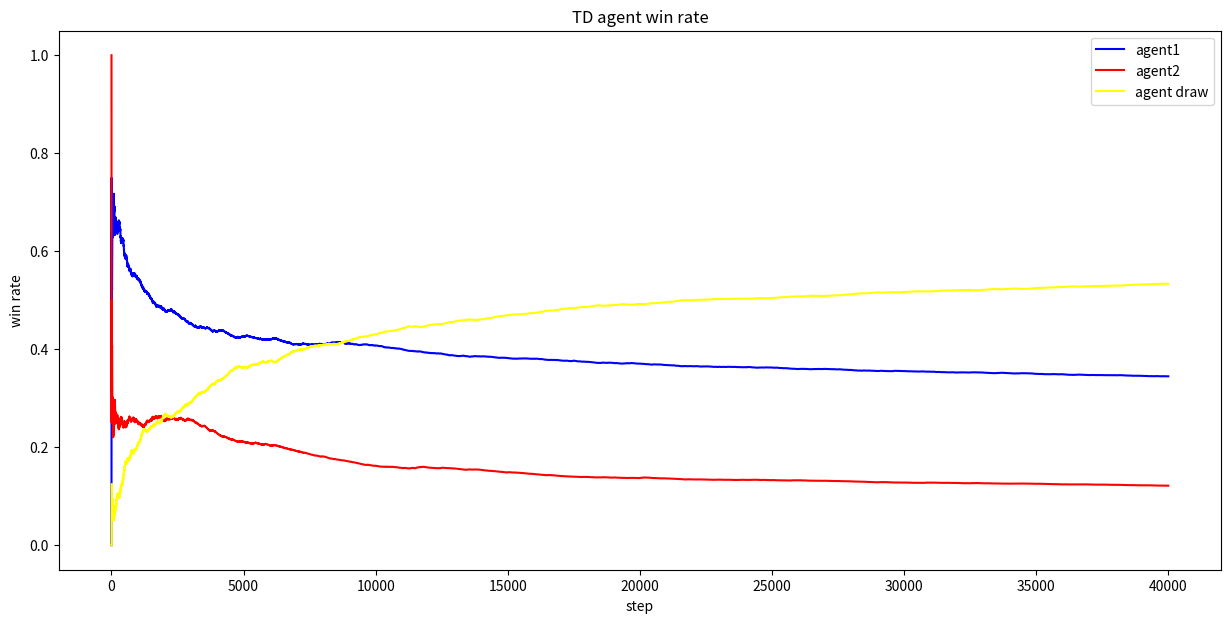

Source code (Python): (Note: this script raises an exception after producing the figure.)
import numpy as np
import matplotlib.pyplot as plt


# 时序分差（TD）,是一种广义的强化学习方法。通过估计状态值（state values）来学习，即 V 值,可以用于策略评估和策略改进
class Agent:
    def __init__(self, OOXX_index, Epsilon=0.1, LearningRate=0.1):
        self.value = np.zeros((3, 3, 3, 3, 3, 3, 3, 3, 3))
        self.currentState = np.zeros(9)
        self.previousState = np.zeros(9)
        self.index = OOXX_index
        self.epsilon = Epsilon
        self.alpha = LearningRate

    def reset(self):
        self.currentState = np.zeros(9)
        self.previousState = np.zeros(9)

    def actionTake(self, State) -> None:
        state = State.copy()
        available = np.where(state == 0)[0]
        length = len(available)

        if length == 0:
            return state
        else:
            random = np.random.uniform(0, 1)
            # 进行随机动作探索
            if random < self.epsilon:
                choose = np.random.randint(length)
                state[available[choose]] = self.index

            else:
                tempValue = np.zeros(length)
                for i in range(length):
                    tempState = state.copy()
                    tempState[available[i]] = self.index
                    tempValue[i] = self.value[tuple(tempState.astype(int))]

                choose = np.where(tempValue == np.max(tempValue))[0]
                chooseIndex = np.random.randint(len(choose))
                state[available[choose[chooseIndex]]] = self.index

            return state

    def valueUpdate(self, State, Reward=0) -> None:
        self.currentState = State.copy()
        self.value[tuple(self.previousState.astype(int))] = self.value[tuple(self.previousState.astype(int))] + self.alpha * (
            self.value[tuple(self.currentState.astype(int))] - self.value[tuple(self.previousState.astype(int))] + Reward
        )
        self.previousState = self.currentState.copy()

    def isWin(self, State):
        state = State.copy()
        state = state.reshape([3, 3])
        for i in range(0, 3):
            if (state[i, 0] == self.index and state[i, 1] == self.index and state[i, 2] == self.index) or (
                state[0, i] == self.index and state[1, i] == self.index and state[2, i] == self.index
            ):
                return True

            if (state[0, 0] == self.index and state[1, 1] == self.index and state[2, 2] == self.index) or (
                state[0, 2] == self.index and state[1, 1] == self.index and state[2, 0] == self.index
            ):
                return True

        return False


def test(agent1, agent2, e1, e2, times=500):
    times = times
    agent1.epsilon = e1
    agent2.epsilon = e2

    competition_result = np.zeros(times)

    for i in range(times):
        print(f"battle {i}:")
        # 假设agent1先手
        state = np.zeros(9)

        while True:
            state = agent1.actionTake(state)
            # 判断agent1否胜利
            if agent1.isWin(state):
                competition_result[i] = 1
                agent1.valueUpdate(state, Reward=1)
                agent2.valueUpdate(agent2.currentState, Reward=-1)
                print("Agent1 Win")
                break
            else:
                # 输或和棋
                agent1.valueUpdate(state, Reward=0)

            # 是否是和棋
            if np.where(state == 0)[0].size == 0:
                agent1.valueUpdate(state, Reward=0)
                agent2.valueUpdate(agent2.currentState, Reward=0)
                competition_result[i] = 0
                print("Draw")
                break

            # 换agent2下棋
            state = agent2.actionTake(state)
            if agent2.isWin(state):
                competition_result[i] = -1
                agent1.valueUpdate(agent1.currentState, Reward=-1)
                agent2.valueUpdate(state, Reward=1)
                print("Agent2 Win")
                break
            else:
                agent2.valueUpdate(state, Reward=0)

        agent1.reset()
        agent2.reset()

    agent1_wins = 0
    agent2_wins = 0
    agent_draws = 0
    agent1_wins_proportion = np.zeros(times)
    agent2_wins_proportion = np.zeros(times)
    agent_draws_proportion = np.zeros(times)
    for i in range(times):
        if competition_result[i] == 1:
            agent1_wins += 1
        if competition_result[i] == -1:
            agent2_wins += 1
        if competition_result[i] == 0:
            agent_draws += 1
        agent1_wins_proportion[i] = agent1_wins / (i + 1)
        agent2_wins_proportion[i] = agent2_wins / (i + 1)
        agent_draws_proportion[i] = agent_draws / (i + 1)

    plt.figure(figsize=(15, 7))

    plt.plot(agent1_wins_proportion, label="agent1", color="blue")
    plt.plot(agent2_wins_proportion, label="agent2", color="red")
    plt.plot(agent_draws_proportion, label="agent draw", color="yellow")
    plt.legend()
    plt.title("TD agent win rate")
    plt.xlabel("step")
    plt.ylabel("win rate")

    plt.show()
    plt.savefig("./pics/TD_agent_win_rate.png")


def play(agent, index=-1):
    # 玩家和agent对战
    agent.epsilon = 0  # 禁用agent探索
    agent_player = Agent(index)
    state = np.zeros(9)
    while True:
        state = agent.actionTake(state)
        print(state.reshape(3, 3))
        if agent.isWin(state):
            print("Agent Win")
            break
        if np.where(state == 0)[0].size == 0:
            print("Draw")
            break

        position = input("Please input the position: ")
        state[int(position)] = -1
        if agent_player.isWin(state):
            print("You win")
            break


if __name__ == "__main__":
    times = 40000
    agent1 = Agent(1, Epsilon=0.2, LearningRate=0.2)
    agent2 = Agent(-1, Epsilon=0.2, LearningRate=0.2)

    # 人机 vs 人机 进行学习
    test(agent1, agent2, 0.2, 0.2, times)

    # 人机对战

    play(agent1)
